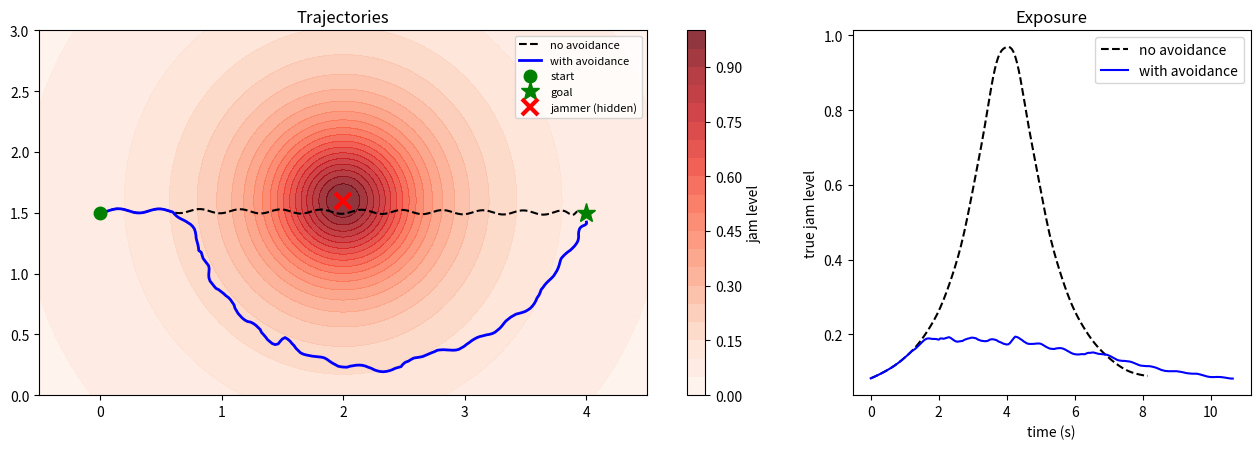

This figure's Python source:
#!/usr/bin/env python3
"""2D jammer-avoidance sim.

The drone flies start -> goal. A hidden jammer degrades a noisy scalar
"jam level" the drone can measure (it never sees the jammer position).
The drone estimates the local gradient of jam level from a sliding window of
(position, measurement) samples (plus a small dither so the fit is
well-conditioned), then blends goal attraction with repulsion up the
negative gradient and a tangential bias to avoid getting stuck.

Run:  python3 jam_sim.py            -> prints metrics, writes jam_sim.png
Deps: numpy, matplotlib
"""
import numpy as np
import matplotlib
matplotlib.use("Agg")
import matplotlib.pyplot as plt

# ---------------- world / jammer model ----------------
START = np.array([0.0, 1.5])
GOAL = np.array([4.0, 1.5])
JAMMER = np.array([2.0, 1.6])      # hidden from the controller
R_JAM = 0.6                        # "radius" scale of the jam field
NOISE = 0.01                       # measurement noise (std)


def jam_level(p, rng=None):
    """0 = clean, ->1 = deep inside jammer. Smooth, monotonic in distance."""
    d2 = np.sum((p - JAMMER) ** 2)
    j = 1.0 / (1.0 + d2 / R_JAM ** 2)
    if rng is not None:
        j += rng.normal(0, NOISE)
    return j


# ---------------- controller ----------------
class Avoider:
    def __init__(self, goal, v_max=0.5, window=25, detect=0.06,
                 k_rep=2.0, k_tan=0.8, dither=0.04, enabled=True):
        self.goal, self.v_max = goal, v_max
        self.window, self.detect = window, detect
        self.k_rep, self.k_tan, self.dither = k_rep, k_tan, dither
        self.enabled = enabled
        self.hist = []             # (x, y, j)
        self.t = 0.0
        self.tan_sign = None       # commit to one side once

    def est_gradient(self):
        if len(self.hist) < self.window:
            return None
        H = np.array(self.hist[-self.window:])
        X = np.c_[H[:, 0] - H[:, 0].mean(), H[:, 1] - H[:, 1].mean()]
        y = H[:, 2] - H[:, 2].mean()
        # ridge-regularised least squares for slope in x,y
        A = X.T @ X + 1e-4 * np.eye(2)
        return np.linalg.solve(A, X.T @ y)

    def step(self, pos, j, dt):
        self.t += dt
        self.hist.append((pos[0], pos[1], j))
        to_goal = self.goal - pos
        dist = np.linalg.norm(to_goal)
        v = to_goal / (dist + 1e-9)                      # attraction

        g = self.est_gradient() if self.enabled else None
        if g is not None and j > self.detect:
            gn = np.linalg.norm(g)
            if gn > 1e-6:
                away = -g / gn                            # toward cleaner signal
                # tangential direction (perpendicular to away); commit to a side
                tan = np.array([-away[1], away[0]])
                if self.tan_sign is None:
                    self.tan_sign = 1.0 if np.dot(tan, v) >= 0 else -1.0
                strength = min(1.0, (j - self.detect) / 0.3)
                v = v + strength * (self.k_rep * away
                                    + self.k_tan * self.tan_sign * tan)
        elif j <= self.detect * 0.5:
            self.tan_sign = None                          # clear: reset

        n = np.linalg.norm(v)
        v = v / (n + 1e-9) * self.v_max
        # slow near goal, small perpendicular dither for gradient observability
        v = v * min(1.0, dist / 0.3)
        dth = np.array([-v[1], v[0]]) / (np.linalg.norm(v) + 1e-9)
        v = v + self.dither * np.sin(2 * np.pi * 1.5 * self.t) * dth * 4
        return v


# ---------------- simulation ----------------
def fly(enabled, seed=0, dt=0.05, t_max=40.0):
    rng = np.random.default_rng(seed)
    pos = START.copy()
    ctl = Avoider(GOAL, enabled=enabled)
    traj, js = [pos.copy()], []
    for k in range(int(t_max / dt)):
        j = jam_level(pos, rng)
        js.append(jam_level(pos))                        # true level for plots
        v = ctl.step(pos, j, dt)
        pos = pos + v * dt
        traj.append(pos.copy())
        if np.linalg.norm(GOAL - pos) < 0.08:
            break
    return np.array(traj), np.array(js), (k + 1) * dt


def metrics(name, traj, js, t):
    dmin = np.min(np.linalg.norm(traj - JAMMER, axis=1))
    reached = np.linalg.norm(traj[-1] - GOAL) < 0.1
    print(f"{name:10s} reached={reached}  time={t:5.1f}s  "
          f"min_dist_to_jammer={dmin:.2f}m  peak_jam={js.max():.2f}  "
          f"mean_jam={js.mean():.2f}")


def main():
    base = fly(False)
    avoid = fly(True)
    metrics("baseline", *base[:2], base[2])
    metrics("avoid", *avoid[:2], avoid[2])

    xs = np.linspace(-0.5, 4.5, 250)
    ys = np.linspace(0.0, 3.0, 150)
    Z = np.array([[jam_level(np.array([x, y])) for x in xs] for y in ys])

    fig, ax = plt.subplots(1, 2, figsize=(13, 4.6),
                           gridspec_kw={"width_ratios": [2, 1]})
    im = ax[0].contourf(xs, ys, Z, levels=20, cmap="Reds", alpha=0.8)
    plt.colorbar(im, ax=ax[0], label="jam level")
    ax[0].plot(*base[0].T, "k--", label="no avoidance")
    ax[0].plot(*avoid[0].T, "b-", lw=2, label="with avoidance")
    ax[0].plot(*START, "go", ms=9, label="start")
    ax[0].plot(*GOAL, "g*", ms=14, label="goal")
    ax[0].plot(*JAMMER, "rx", ms=12, mew=3, label="jammer (hidden)")
    ax[0].set_aspect("equal")
    ax[0].set_title("Trajectories")
    ax[0].legend(loc="upper right", fontsize=8)
    ax[1].plot(np.arange(len(base[1])) * 0.05, base[1], "k--", label="no avoidance")
    ax[1].plot(np.arange(len(avoid[1])) * 0.05, avoid[1], "b-", label="with avoidance")
    ax[1].set_xlabel("time (s)")
    ax[1].set_ylabel("true jam level")
    ax[1].set_title("Exposure")
    ax[1].legend()
    plt.tight_layout()
    plt.savefig("jam_sim.png", dpi=130)


if __name__ == "__main__":
    main()
